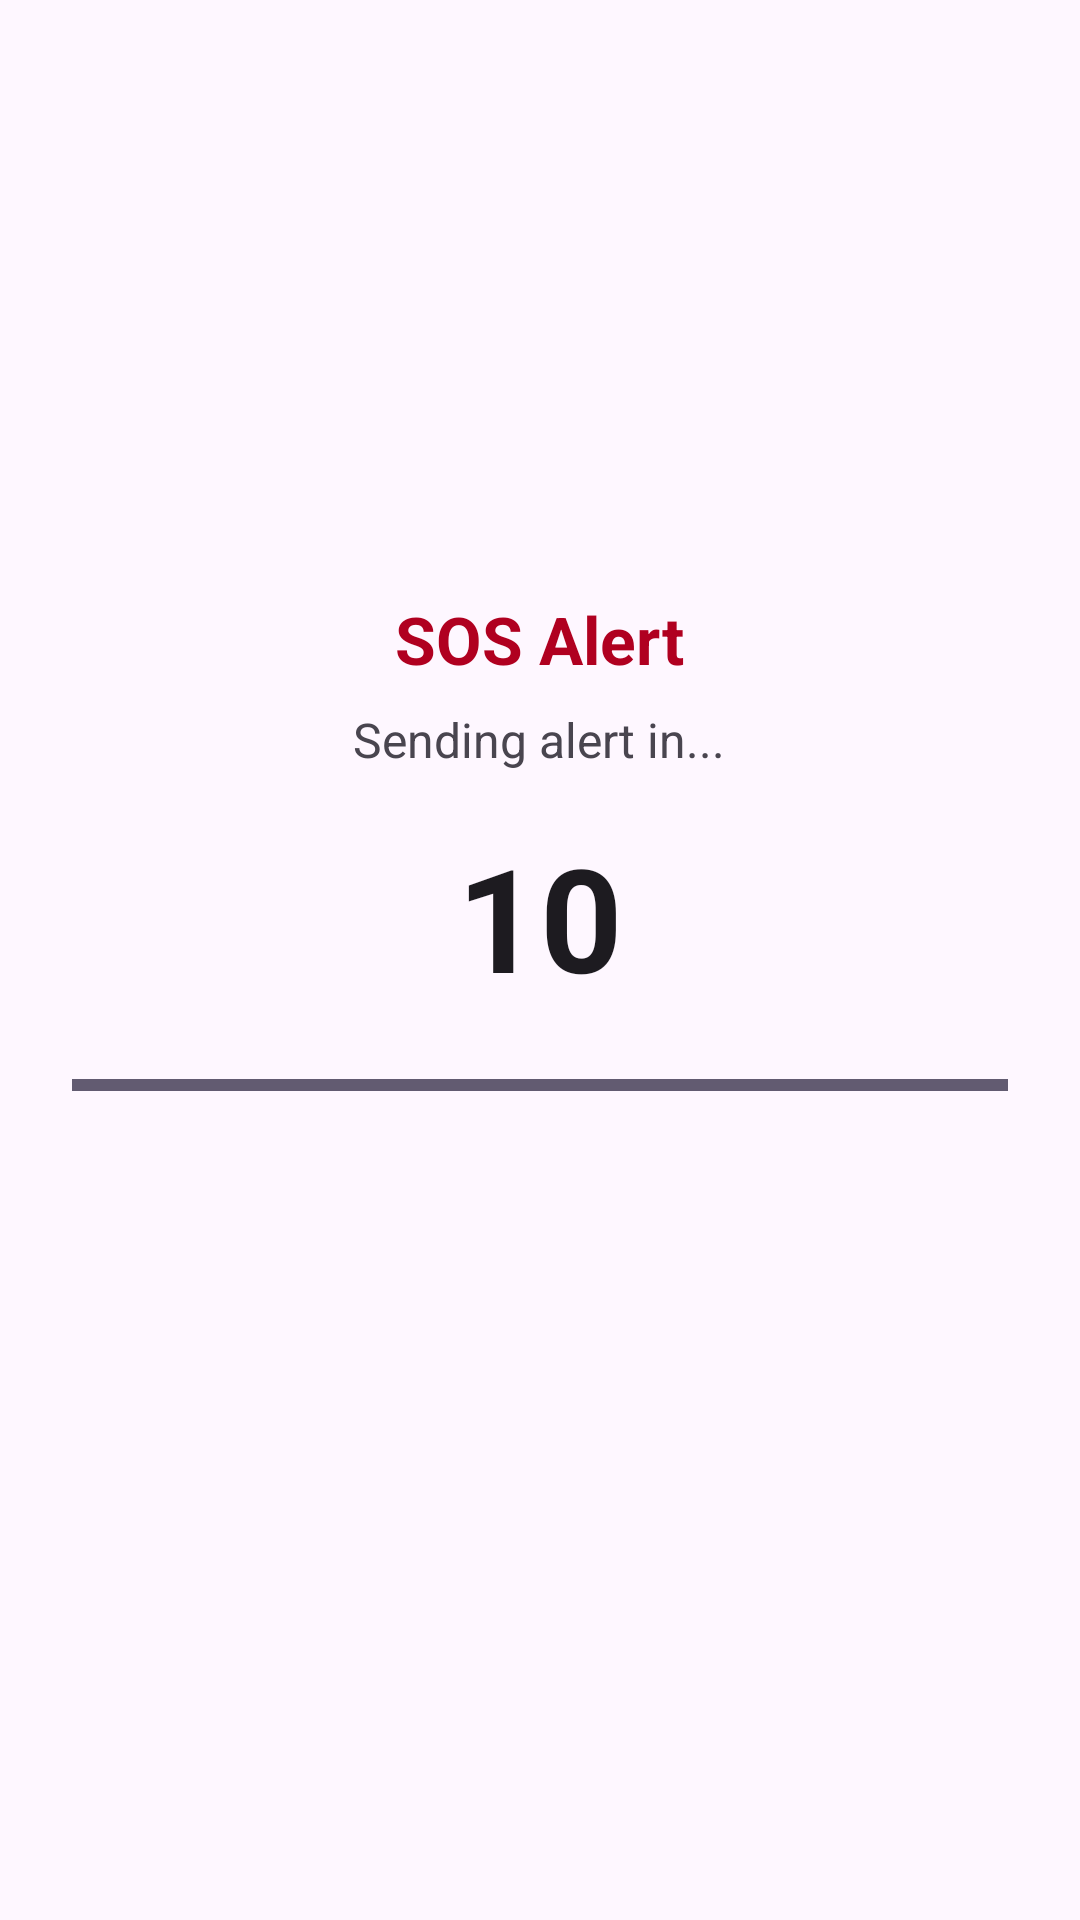

The Android layout XML behind this screen, and the referenced resources:
<!-- AndroidManifest.xml: application theme Theme.HelmetHero -->
<!-- res/layout/dialog_sos_countdown.xml -->
<?xml version="1.0" encoding="utf-8"?>
<LinearLayout xmlns:android="http://schemas.android.com/apk/res/android"
    android:layout_width="match_parent"
    android:layout_height="wrap_content"
    android:orientation="vertical"
    android:padding="24dp"
    android:gravity="center">

    <TextView
        android:layout_width="wrap_content"
        android:layout_height="wrap_content"
        android:text="SOS Alert"
        android:textSize="22sp"
        android:textStyle="bold"
        android:textColor="@color/design_default_color_error" />

    <TextView
        android:layout_width="wrap_content"
        android:layout_height="wrap_content"
        android:text="Sending alert in..."
        android:textSize="16sp"
        android:layout_marginTop="8dp"
        android:textColor="?android:attr/textColorSecondary" />

    <TextView
        android:id="@+id/textCountdown"
        android:layout_width="wrap_content"
        android:layout_height="wrap_content"
        android:text="10"
        android:textSize="48sp"
        android:textStyle="bold"
        android:layout_marginTop="16dp"
        android:textColor="?android:attr/textColorPrimary" />

    <ProgressBar
        android:id="@+id/progressCountdown"
        style="?android:attr/progressBarStyleHorizontal"
        android:layout_width="match_parent"
        android:layout_height="wrap_content"
        android:layout_marginTop="16dp"
        android:max="10"
        android:progress="10" />

    <com.google.android.material.button.MaterialButton
        android:id="@+id/btnCancelSos"
        style="@style/Widget.MaterialComponents.Button.TextButton"
        android:layout_width="wrap_content"
        android:layout_height="wrap_content"
        android:text="Cancel"
        android:textSize="16sp"
        android:layout_marginTop="24dp"
        android:textColor="@color/helmet_blue" />

</LinearLayout>
<!-- resources referenced by this layout -->
<resources>
  <color name="helmet_blue">#265BB8</color>
  <style name="Theme.HelmetHero" parent="Base.Theme.HelmetHero" />
  <style name="Base.Theme.HelmetHero" parent="Theme.Material3.DayNight.NoActionBar">
          <item name="colorPrimary">@color/helmet_blue</item>
          <item name="colorOnPrimary">@android:color/white</item>
          <item name="colorPrimaryContainer">@color/helmet_blue</item>
  
          <item name="toolbarStyle">@style/ToolbarTheme</item>
  
          <item name="android:statusBarColor">@color/helmet_blue</item>
          <item name="android:windowLightStatusBar">false</item>
      </style>
  <style name="ToolbarTheme" parent="Widget.Material3.Toolbar">
          <item name="android:background">@color/helmet_blue</item>
          <item name="titleTextColor">@android:color/white</item>
          <item name="android:theme">@style/ThemeOverlay.AppCompat.Dark.ActionBar</item>
      </style>
</resources>
